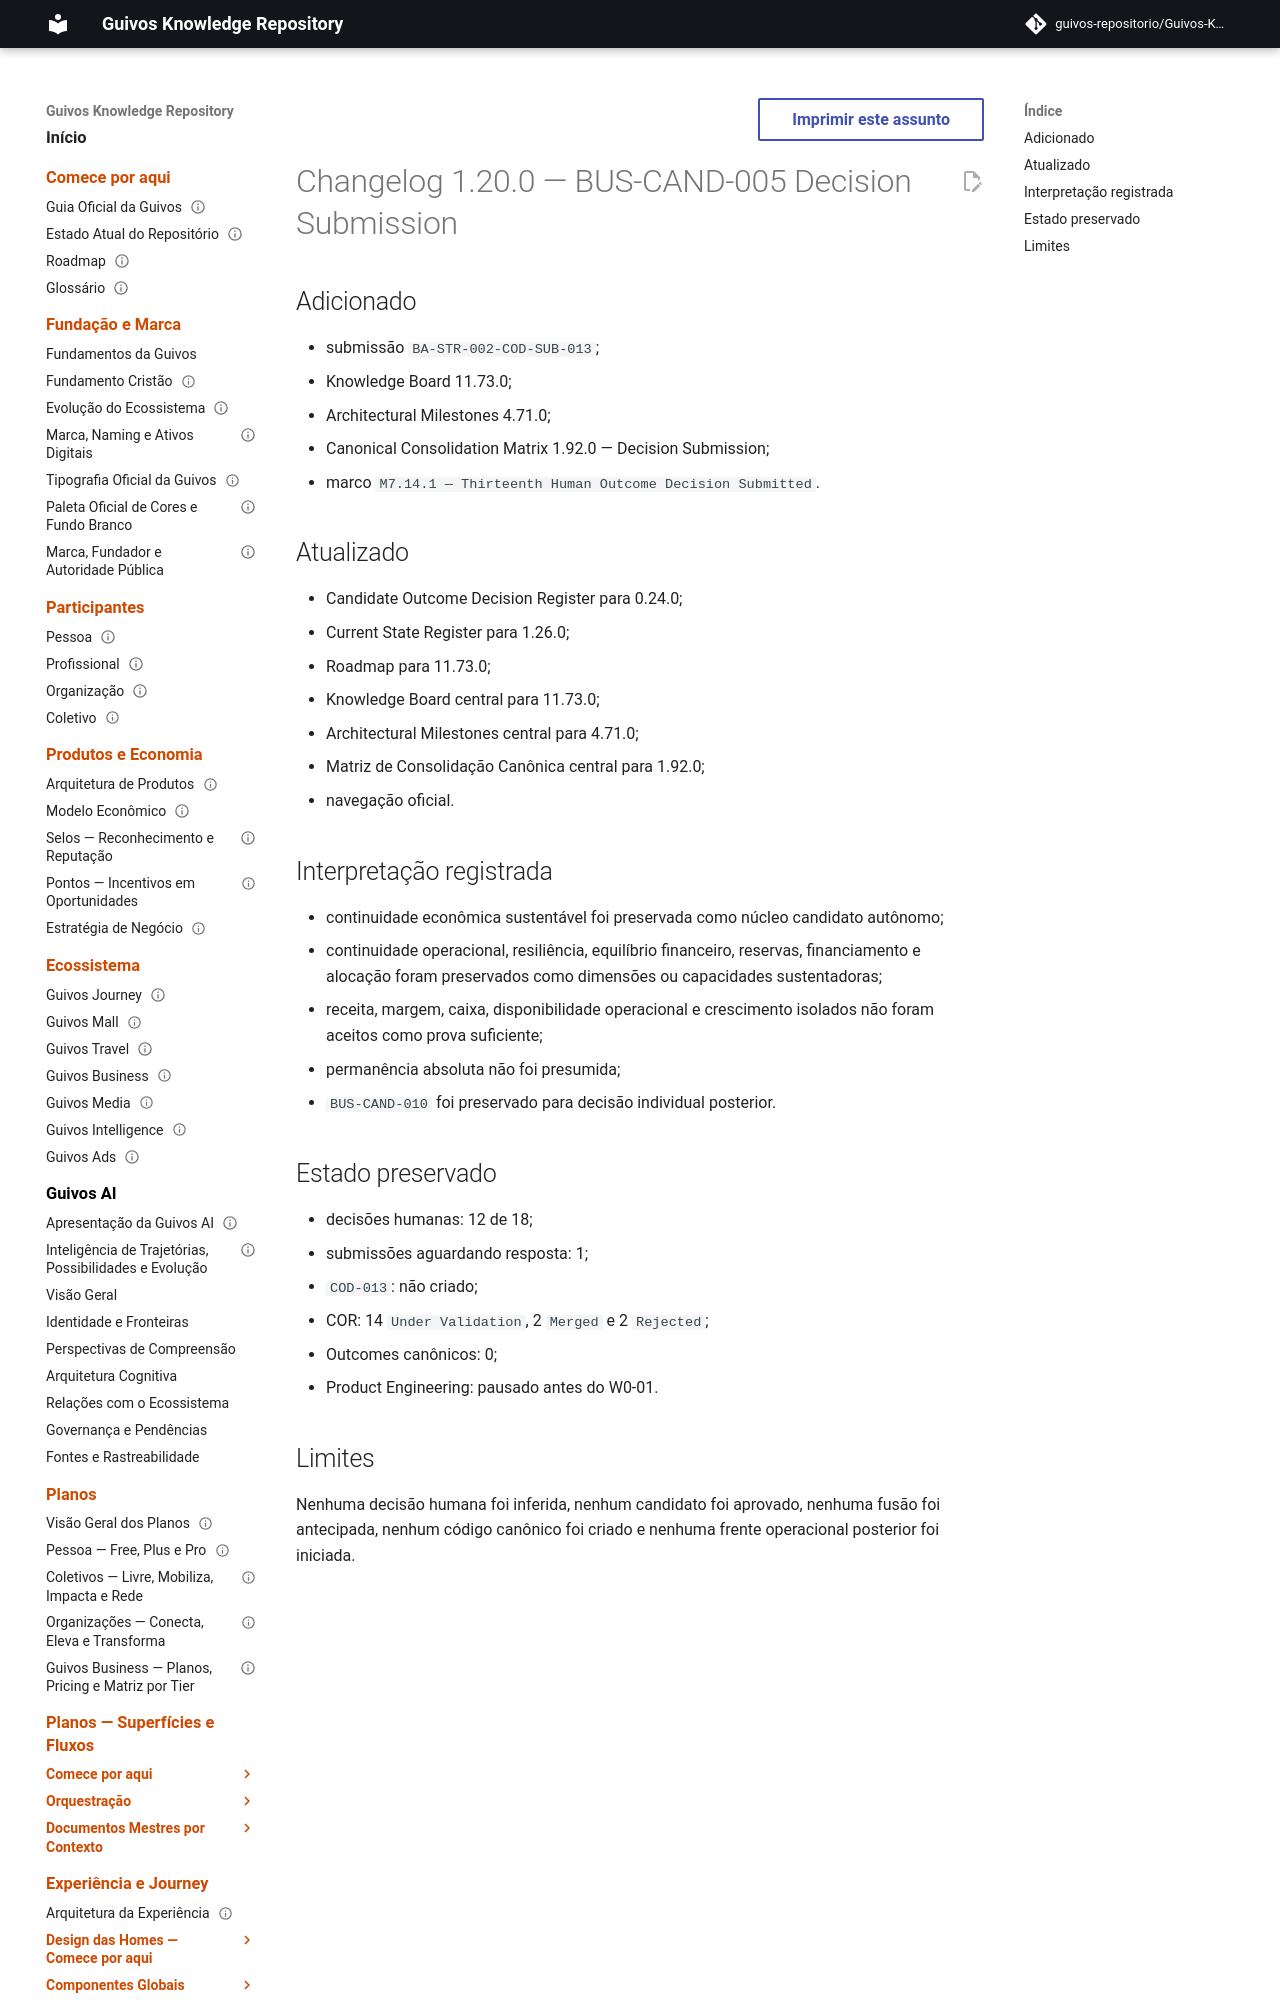

repository: guivos-repositorio/Guivos-Knowledge-Repository · page: project/changelog-1.20.0-cod-013-submission/index.html · generator: mkdocs

---
id: GKR-CHANGELOG-1.20.0
title: Changelog 1.20.0 — BUS-CAND-005 Decision Submission
status: historical
version: 1.20.0
owner: Guivos
last_updated: 2026-07-25
related:
  - BA-STR-002-COD-SUB-013
  - BA-STR-002-CODR-001
  - GKR-STATE-001
  - ROADMAP-11.73.0
  - M7.14.1
normative: false
---

# Changelog 1.20.0 — BUS-CAND-005 Decision Submission

## Adicionado

- submissão `BA-STR-002-COD-SUB-013`;
- Knowledge Board 11.73.0;
- Architectural Milestones 4.71.0;
- Canonical Consolidation Matrix 1.92.0 — Decision Submission;
- marco `M7.14.1 — Thirteenth Human Outcome Decision Submitted`.
